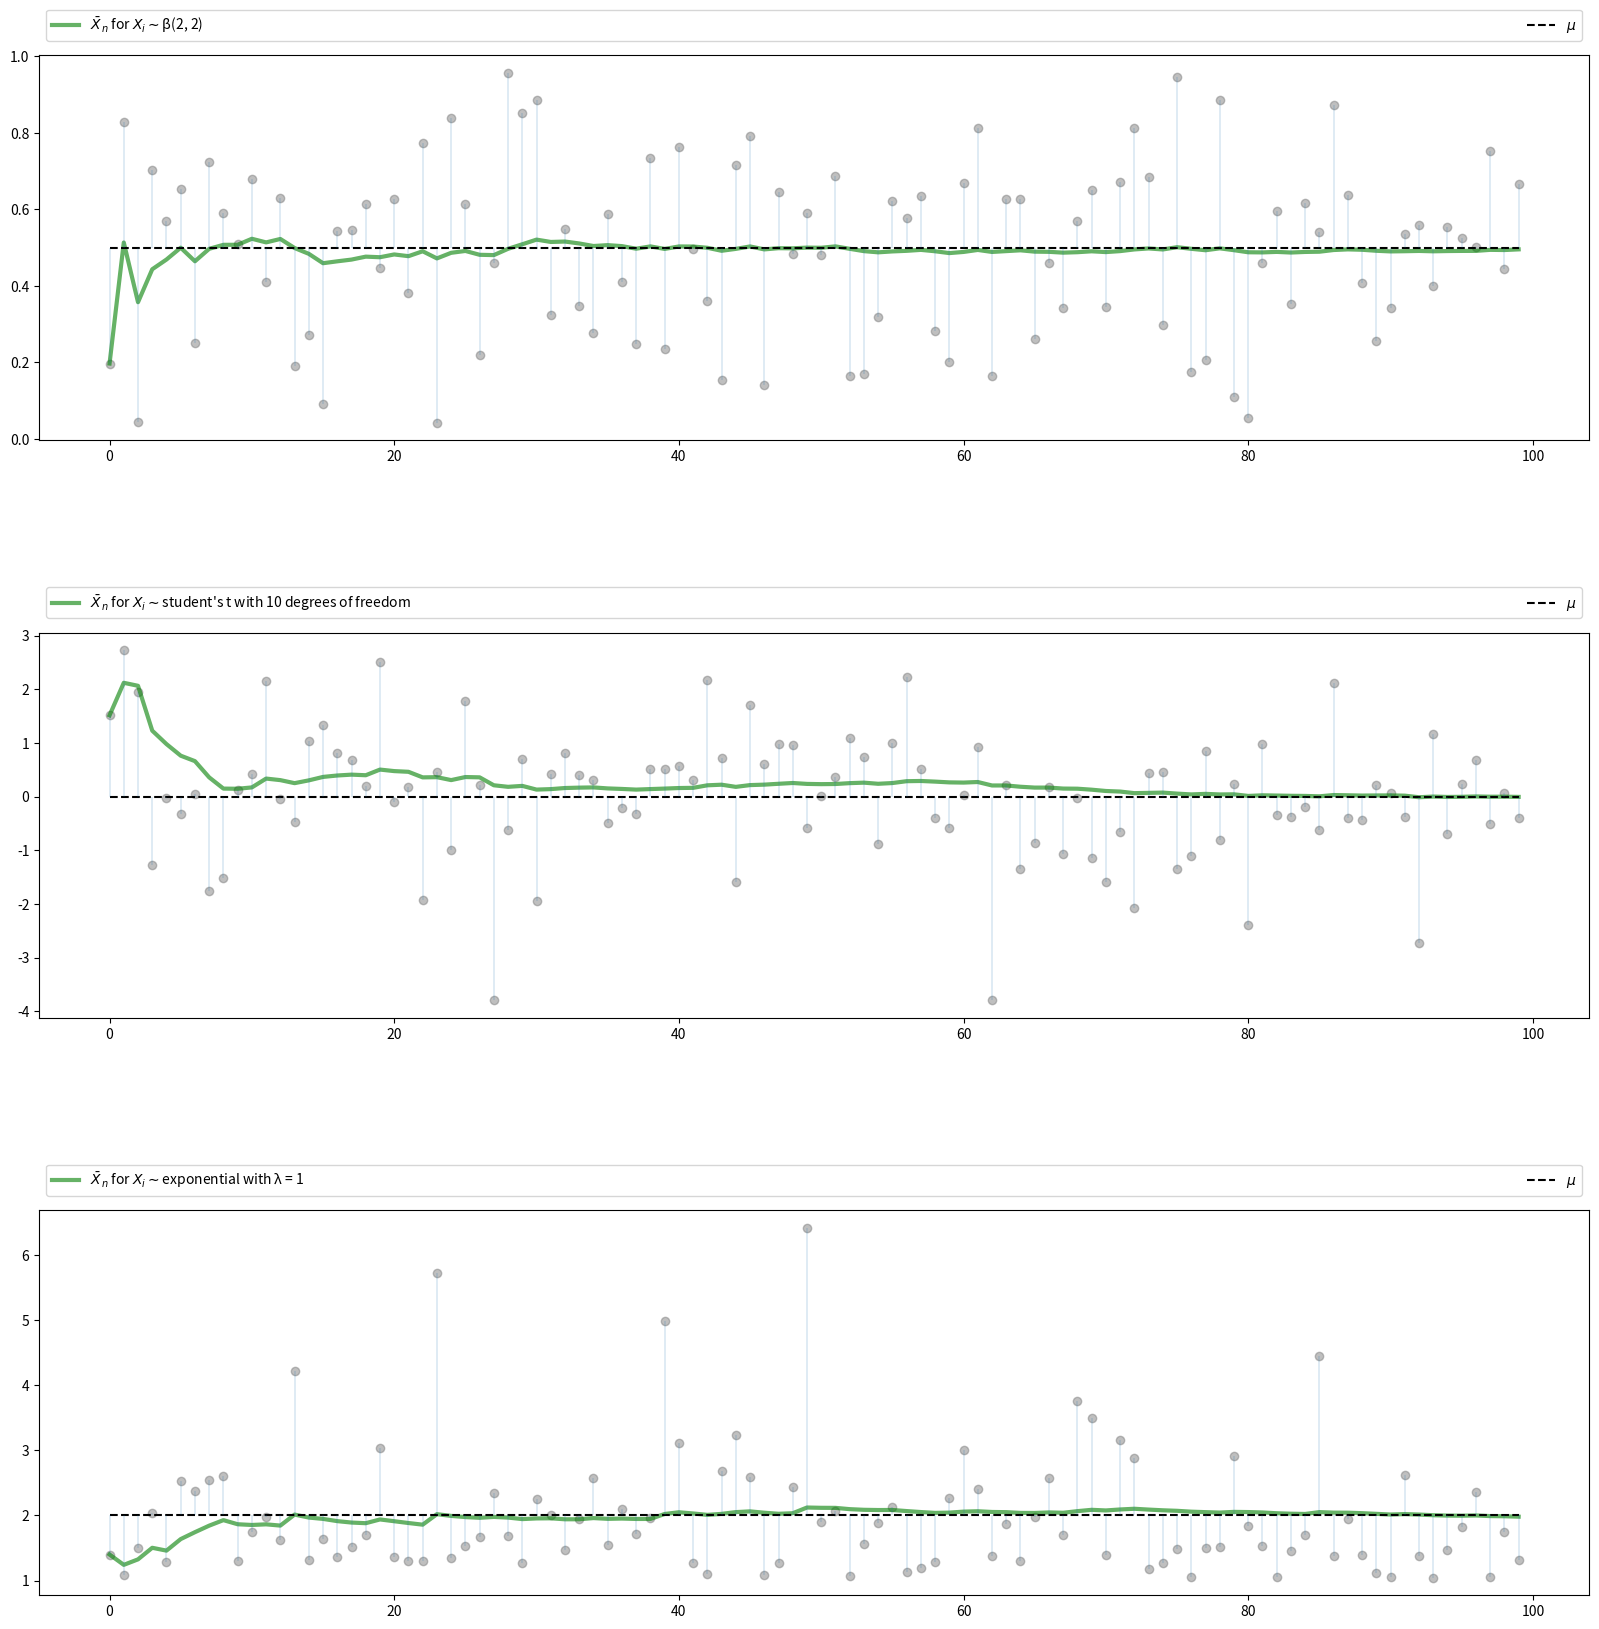
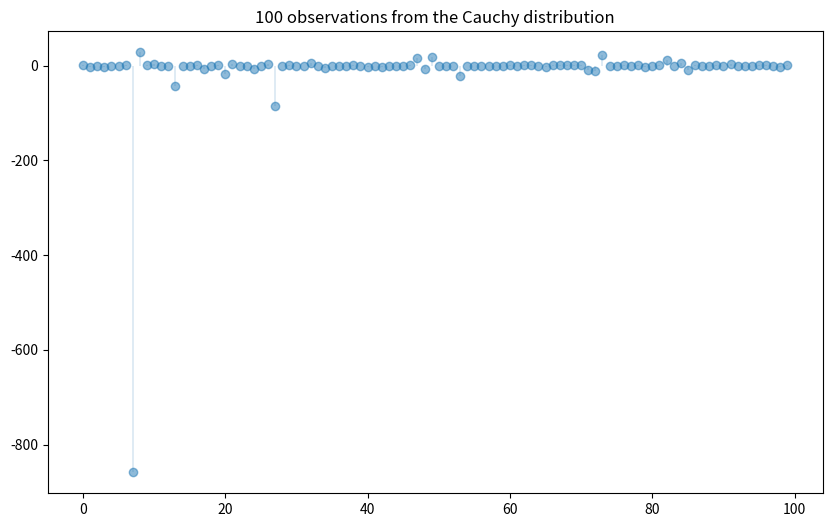
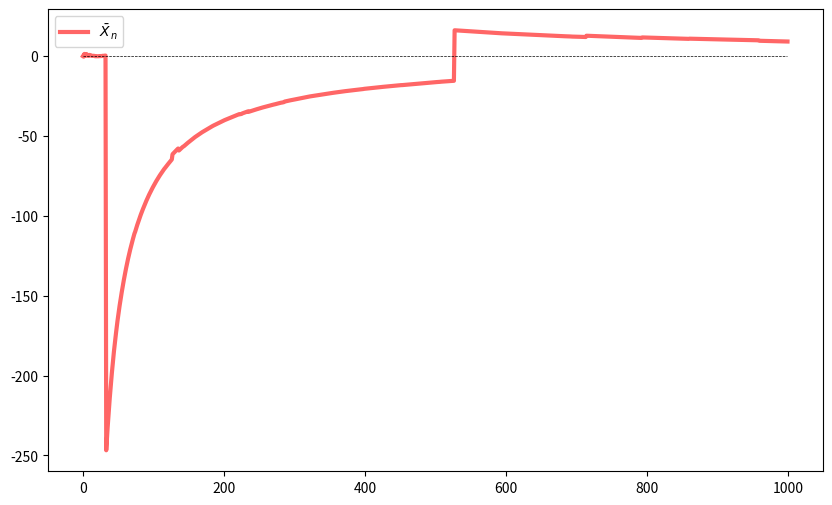
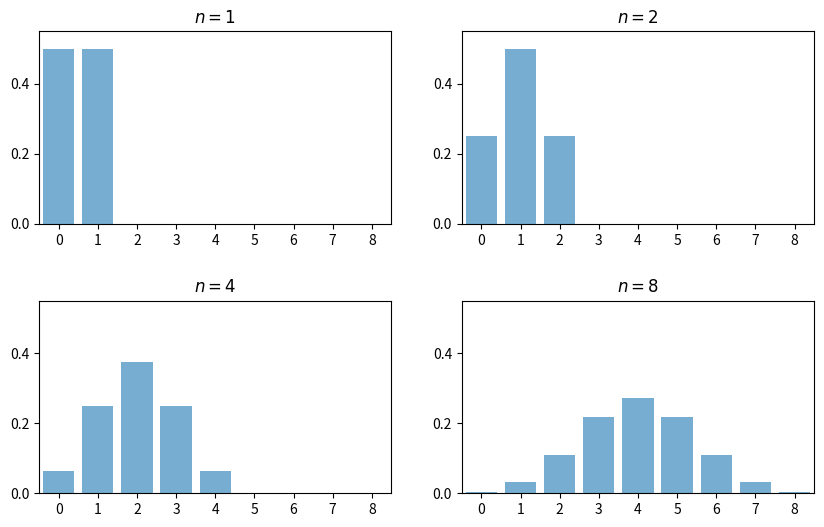
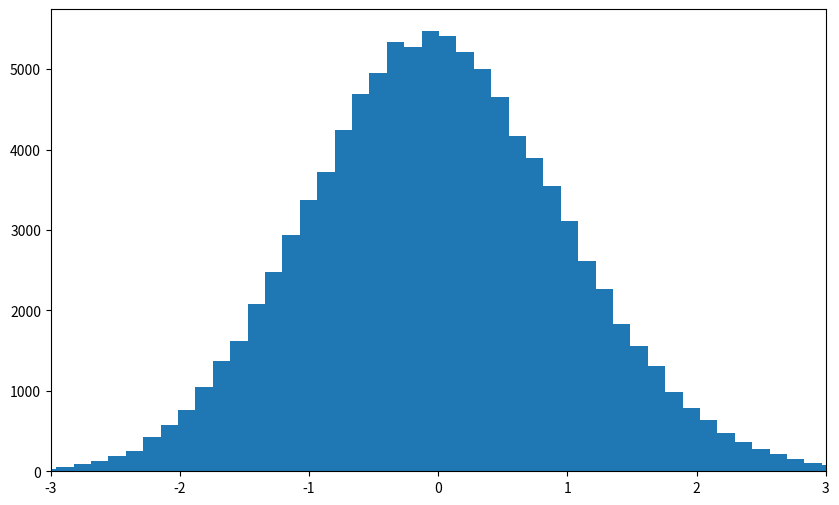

Generate these figures, in order, with matplotlib: (Note: this script raises an exception after producing the figures.)
import random
import numpy as np
from scipy.stats import t, beta, lognorm, expon, gamma, poisson
import matplotlib.pyplot as plt

n = 100

# == Arbitrary collection of distributions == #
distributions = {"student's t with 10 degrees of freedom": t(10),
                 "β(2, 2)": beta(2, 2),
                 "lognormal LN(0, 1/2)": lognorm(0.5),
                 "γ(5, 1/2)": gamma(5, scale=2),
                 "poisson(4)": poisson(4),
                 "exponential with λ = 1": expon(1)}

# == Create a figure and some axes == #
num_plots = 3
fig, axes = plt.subplots(num_plots, 1, figsize=(20, 20))

# == Set some plotting parameters to improve layout == #
bbox = (0., 1.02, 1., .102)
legend_args = {'ncol': 2,
               'bbox_to_anchor': bbox,
               'loc': 3,
               'mode': 'expand'}
plt.subplots_adjust(hspace=0.5)

for ax in axes:
    # == Choose a randomly selected distribution == #
    name = random.choice(list(distributions.keys()))
    distribution = distributions.pop(name)

    # == Generate n draws from the distribution == #
    data = distribution.rvs(n)

    # == Compute sample mean at each n == #
    sample_mean = np.empty(n)
    for i in range(n):
        sample_mean[i] = np.mean(data[:i+1])

    # == Plot == #
    ax.plot(list(range(n)), data, 'o', color='grey', alpha=0.5)
    axlabel = '$\\bar X_n$ for $X_i \sim$' + name
    ax.plot(list(range(n)), sample_mean, 'g-', lw=3, alpha=0.6, label=axlabel)
    m = distribution.mean()
    ax.plot(list(range(n)), [m] * n, 'k--', lw=1.5, label='$\mu$')
    ax.vlines(list(range(n)), m, data, lw=0.2)
    ax.legend(**legend_args)

plt.show()

from scipy.stats import cauchy

n = 100
distribution = cauchy()

fig, ax = plt.subplots(figsize=(10, 6))
data = distribution.rvs(n)

ax.plot(list(range(n)), data, linestyle='', marker='o', alpha=0.5)
ax.vlines(list(range(n)), 0, data, lw=0.2)
ax.set_title(f"{n} observations from the Cauchy distribution")

plt.show()

n = 1000
distribution = cauchy()

fig, ax = plt.subplots(figsize=(10, 6))
data = distribution.rvs(n)

# == Compute sample mean at each n == #
sample_mean = np.empty(n)

for i in range(1, n):
    sample_mean[i] = np.mean(data[:i])

# == Plot == #
ax.plot(list(range(n)), sample_mean, 'r-', lw=3, alpha=0.6,
        label='$\\bar X_n$')
ax.plot(list(range(n)), [0] * n, 'k--', lw=0.5)
ax.legend()

plt.show()

from scipy.stats import binom

fig, axes = plt.subplots(2, 2, figsize=(10, 6))
plt.subplots_adjust(hspace=0.4)
axes = axes.flatten()
ns = [1, 2, 4, 8]
dom = list(range(9))

for ax, n in zip(axes, ns):
    b = binom(n, 0.5)
    ax.bar(dom, b.pmf(dom), alpha=0.6, align='center')
    ax.set(xlim=(-0.5, 8.5), ylim=(0, 0.55),
           xticks=list(range(9)), yticks=(0, 0.2, 0.4),
           title=f'$n = {n}$')

plt.show()

from scipy.stats import norm


# == Set parameters == #
n = 250                  # Choice of n
k = 100000               # Number of draws of Y_n
distribution = expon(2)  # Exponential distribution, λ = 1/2
μ, s = distribution.mean(), distribution.std()

# == Draw underlying RVs. Each row contains a draw of X_1,..,X_n == #
data = distribution.rvs((k, n))
# == Compute mean of each row, producing k draws of \bar X_n == #
sample_means = data.mean(axis=1)
# == Generate observations of Y_n == #
Y = np.sqrt(n) * (sample_means - μ)

# == Plot == #
fig, ax = plt.subplots(figsize=(10, 6))
xmin, xmax = -3 * s, 3 * s
ax.set_xlim(xmin, xmax)
ax.hist(Y, bins=60, alpha=0.5, normed=True)
xgrid = np.linspace(xmin, xmax, 200)
ax.plot(xgrid, norm.pdf(xgrid, scale=s), 'k-', lw=2, label='$N(0, \sigma^2)$')
ax.legend()

plt.show()

from scipy.stats import gaussian_kde
from mpl_toolkits.mplot3d import Axes3D
from matplotlib.collections import PolyCollection


beta_dist = beta(2, 2)

def gen_x_draws(k):
    """
    Returns a flat array containing k independent draws from the
    distribution of X, the underlying random variable.  This distribution is
    itself a convex combination of three beta distributions.
    """
    bdraws = beta_dist.rvs((3, k))
    # == Transform rows, so each represents a different distribution == #
    bdraws[0, :] -= 0.5
    bdraws[1, :] += 0.6
    bdraws[2, :] -= 1.1
    # == Set X[i] = bdraws[j, i], where j is a random draw from {0, 1, 2} == #
    js = np.random.randint(0, 2, size=k)
    X = bdraws[js, np.arange(k)]
    # == Rescale, so that the random variable is zero mean == #
    m, sigma = X.mean(), X.std()
    return (X - m) / sigma

nmax = 5
reps = 100000
ns = list(range(1, nmax + 1))

# == Form a matrix Z such that each column is reps independent draws of X == #
Z = np.empty((reps, nmax))
for i in range(nmax):
    Z[:, i] = gen_x_draws(reps)
# == Take cumulative sum across columns
S = Z.cumsum(axis=1)
# == Multiply j-th column by sqrt j == #
Y = (1 / np.sqrt(ns)) * S

# == Plot == #

fig = plt.figure(figsize = (10, 6))
ax = fig.gca(projection='3d')

a, b = -3, 3
gs = 100
xs = np.linspace(a, b, gs)

# == Build verts == #
greys = np.linspace(0.3, 0.7, nmax)
verts = []
for n in ns:
    density = gaussian_kde(Y[:, n-1])
    ys = density(xs)
    verts.append(list(zip(xs, ys)))

poly = PolyCollection(verts, facecolors=[str(g) for g in greys])
poly.set_alpha(0.85)
ax.add_collection3d(poly, zs=ns, zdir='x')

ax.set(xlim3d=(1, nmax), xticks=(ns), ylabel='$Y_n$', zlabel='$p(y_n)$',
       xlabel=("n"), yticks=((-3, 0, 3)), ylim3d=(a, b),
       zlim3d=(0, 0.4), zticks=((0.2, 0.4)))
ax.invert_xaxis()
ax.view_init(30, 45)  # Rotates the plot 30 deg on z axis and 45 deg on x axis
plt.show()



"""
Illustrates the delta method, a consequence of the central limit theorem.
"""

from scipy.stats import uniform


# == Set parameters == #
n = 250
replications = 100000
distribution = uniform(loc=0, scale=(np.pi / 2))
μ, s = distribution.mean(), distribution.std()

g = np.sin
g_prime = np.cos

# == Generate obs of sqrt{n} (g(X_n) - g(μ)) == #
data = distribution.rvs((replications, n))
sample_means = data.mean(axis=1)  # Compute mean of each row
error_obs = np.sqrt(n) * (g(sample_means) - g(μ))

# == Plot == #
asymptotic_sd = g_prime(μ) * s
fig, ax = plt.subplots(figsize=(10, 6))
xmin = -3 * g_prime(μ) * s
xmax = -xmin
ax.set_xlim(xmin, xmax)
ax.hist(error_obs, bins=60, alpha=0.5, normed=True)
xgrid = np.linspace(xmin, xmax, 200)
lb = "$N(0, g'(\mu)^2  \sigma^2)$"
ax.plot(xgrid, norm.pdf(xgrid, scale=asymptotic_sd), 'k-', lw=2, label=lb)
ax.legend()
plt.show()

from scipy.stats import chi2
from scipy.linalg import inv, sqrtm

# == Set parameters == #
n = 250
replications = 50000
dw = uniform(loc=-1, scale=2)  # Uniform(-1, 1)
du = uniform(loc=-2, scale=4)  # Uniform(-2, 2)
sw, su = dw.std(), du.std()
vw, vu = sw**2, su**2
Σ = ((vw, vw), (vw, vw + vu))
Σ = np.array(Σ)

# == Compute Σ^{-1/2} == #
Q = inv(sqrtm(Σ))

# == Generate observations of the normalized sample mean == #
error_obs = np.empty((2, replications))
for i in range(replications):
    # == Generate one sequence of bivariate shocks == #
    X = np.empty((2, n))
    W = dw.rvs(n)
    U = du.rvs(n)
    # == Construct the n observations of the random vector == #
    X[0, :] = W
    X[1, :] = W + U
    # == Construct the i-th observation of Y_n == #
    error_obs[:, i] = np.sqrt(n) * X.mean(axis=1)

# == Premultiply by Q and then take the squared norm == #
temp = Q @ error_obs
chisq_obs = np.sum(temp**2, axis=0)

# == Plot == #
fig, ax = plt.subplots(figsize=(10, 6))
xmax = 8
ax.set_xlim(0, xmax)
xgrid = np.linspace(0, xmax, 200)
lb = "Chi-squared with 2 degrees of freedom"
ax.plot(xgrid, chi2.pdf(xgrid, 2), 'k-', lw=2, label=lb)
ax.legend()
ax.hist(chisq_obs, bins=50, normed=True)
plt.show()